Run: headless pygame with SDL's dummy video driver; simulated clock (each Clock.tick advances the game by its frame time, no real sleeping); random seed 0; keys injected as events and as key.get_pressed() state; no mouse input.
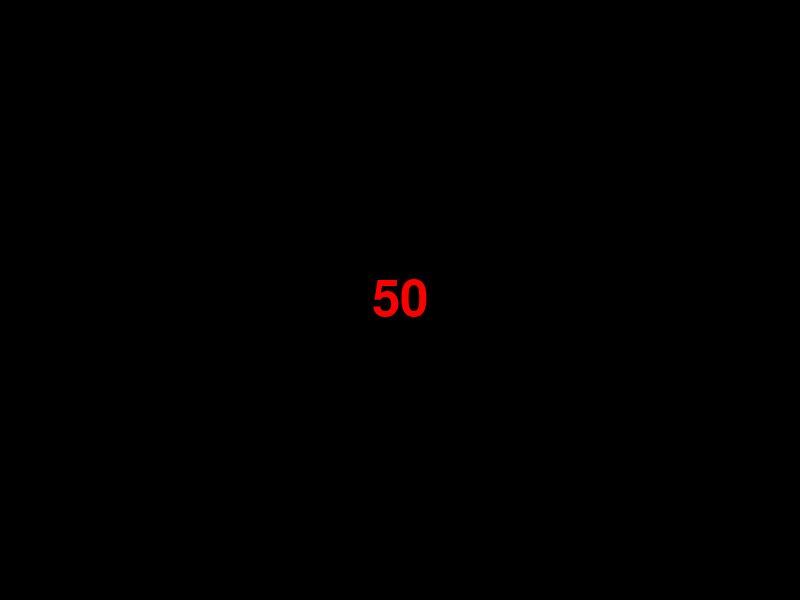
Frame 1 of 4 · flips 1–60 · no input
Frame 2 of 4 · flips 61–180 · tapped SPACE, RETURN · held RIGHT (→), D · screen unchanged from frame 1, image omitted
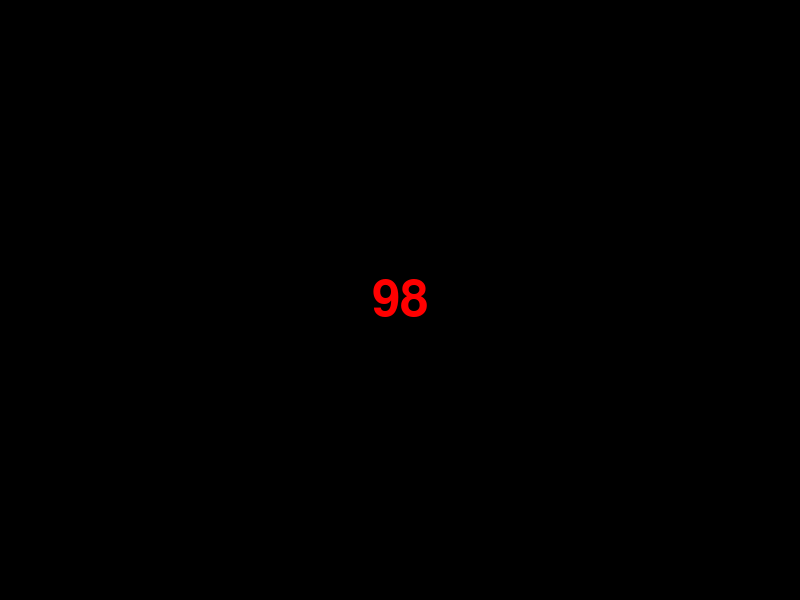
Frame 3 of 4 · flips 181–300 · held DOWN (↓), S
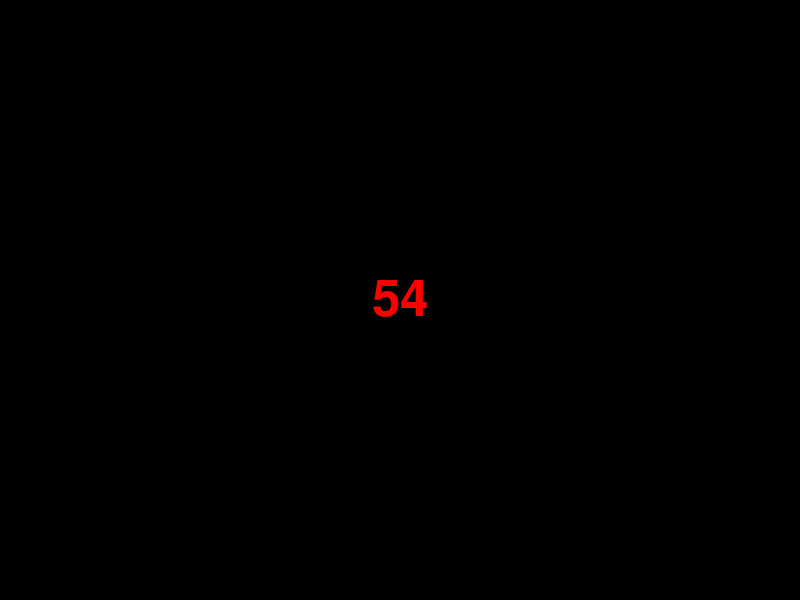
Frame 4 of 4 · flips 301–420 · held LEFT (←), A, UP (↑), W

The pygame program that drew these frames:

import pygame as pg
import random

pg.init()

screen = pg.display.set_mode((800, 600))
screen_rect = screen.get_rect()
clock = pg.time.Clock()


class Number:
    def __init__(self):
        self.timer = 0.0
        self.delay = 3000
        self.new_num()

    def new_num(self):
        num = random.randint(1,100)
        self.image, self.rect = self.make_text(str(num), (255,0,0), screen_rect.center, 75, 'Ariel')

    def make_text(self,message,color,center,size, fonttype):
        font = pg.font.SysFont(fonttype, size)
        text = font.render(message,True,color)
        rect = text.get_rect(center=center)
        return text,rect

    def update(self):
        if pg.time.get_ticks()-self.timer > self.delay:
            self.timer = pg.time.get_ticks()
            self.new_num()

    def draw(self, surf):
        surf.blit(self.image, self.rect)


def playBingo():
    num = Number()

    done = False
    while not done:
        for event in pg.event.get():
            if event.type == pg.QUIT:
                done = True
        screen.fill((0,0,0))
        num.update()
        num.draw(screen)
        pg.display.update()
        clock.tick(60)


if __name__ == "__main__":
    playBingo()
